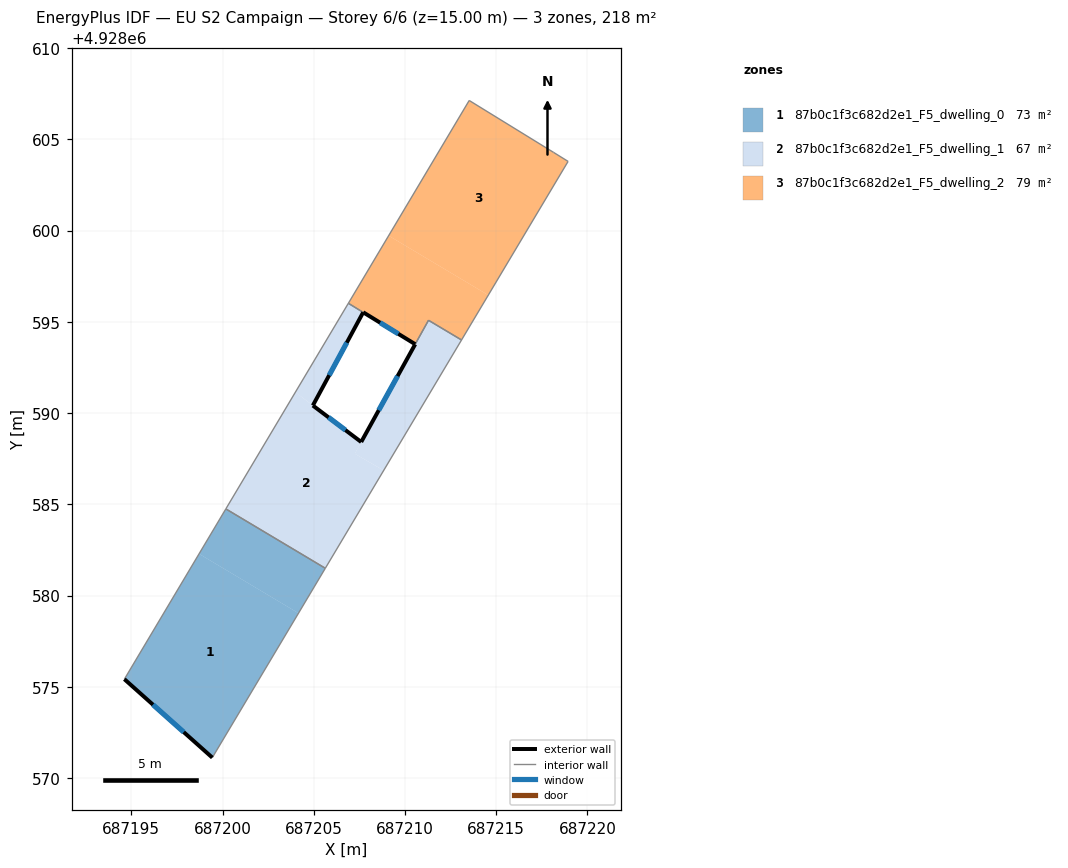
=== STOREY PLAN SPEC (per zone: floor XY polygon, exterior-wall plan segments, windows/doors) ===
zone 1: 87b0c1f3c682d2e1_F5_dwelling_0  (72.8 m²)
  floor: (687204.16, 4928579.03) (687199.44, 4928571.12) (687194.62, 4928575.42) (687198.71, 4928582.28)
  floor: (687205.63, 4928581.49) (687204.16, 4928579.03) (687198.71, 4928582.28) (687200.18, 4928584.75)
  exterior wall: (687194.62, 4928575.42) – (687199.44, 4928571.12)  [6.5 m]
    window: (687196.19, 4928574.02) – (687197.87, 4928572.51)  [2.4 m²]
  interior walls: 3
zone 2: 87b0c1f3c682d2e1_F5_dwelling_1  (66.5 m²)
  floor: (687207.60, 4928588.42) (687207.25, 4928587.77) (687208.83, 4928586.86) (687205.63, 4928581.49) (687200.18, 4928584.75) (687203.99, 4928591.14) (687204.95, 4928590.42)
  floor: (687213.10, 4928594.01) (687208.83, 4928586.86) (687207.25, 4928587.77) (687207.60, 4928588.42) (687210.56, 4928593.77) (687211.29, 4928595.09)
  floor: (687207.71, 4928595.52) (687204.95, 4928590.42) (687203.99, 4928591.14) (687206.90, 4928596.02)
  exterior wall: (687204.95, 4928590.42) – (687207.71, 4928595.52)  [5.8 m]
    window: (687205.85, 4928592.08) – (687206.81, 4928593.86)  [2.1 m²]
  exterior wall: (687207.60, 4928588.42) – (687204.95, 4928590.42)  [3.3 m]
    window: (687206.74, 4928589.07) – (687205.81, 4928589.76)  [1.2 m²]
  exterior wall: (687210.56, 4928593.77) – (687207.60, 4928588.42)  [6.1 m]
    window: (687209.60, 4928592.03) – (687208.56, 4928590.16)  [2.2 m²]
  interior walls: 6
zone 3: 87b0c1f3c682d2e1_F5_dwelling_2  (79.1 m²)
  floor: (687214.57, 4928596.46) (687213.10, 4928594.01) (687211.29, 4928595.09) (687210.56, 4928593.78) (687206.90, 4928596.02) (687209.11, 4928599.72)
  floor: (687218.15, 4928604.28) (687218.94, 4928603.79) (687214.57, 4928596.46) (687209.11, 4928599.72) (687213.52, 4928607.13)
  exterior wall: (687207.71, 4928595.52) – (687210.56, 4928593.78)  [3.3 m]
    window: (687208.64, 4928594.96) – (687209.63, 4928594.34)  [1.2 m²]
  interior walls: 7

=== DERIVED (storey summary) ===
Building: EU S2 Campaign
Storey: 6 of 6  (floor level z = 15.00 m)
Storey gross floor area: 218.4 m²
Zones on this storey: 3
  - 87b0c1f3c682d2e1_F5_dwelling_0: floor 72.8 m²; exterior wall 6.5 m (19.4 m²); 1 window(s) 2.4 m²; WWR 12.2%
  - 87b0c1f3c682d2e1_F5_dwelling_1: floor 66.5 m²; exterior wall 15.2 m (45.7 m²); 3 window(s) 5.6 m²; WWR 12.2%
  - 87b0c1f3c682d2e1_F5_dwelling_2: floor 79.1 m²; exterior wall 3.3 m (10.0 m²); 1 window(s) 1.2 m²; WWR 12.2%
Zone adjacency (shared interzone walls):
  - 87b0c1f3c682d2e1_F5_dwelling_0 ↔ 87b0c1f3c682d2e1_F5_dwelling_1
  - 87b0c1f3c682d2e1_F5_dwelling_1 ↔ 87b0c1f3c682d2e1_F5_dwelling_2